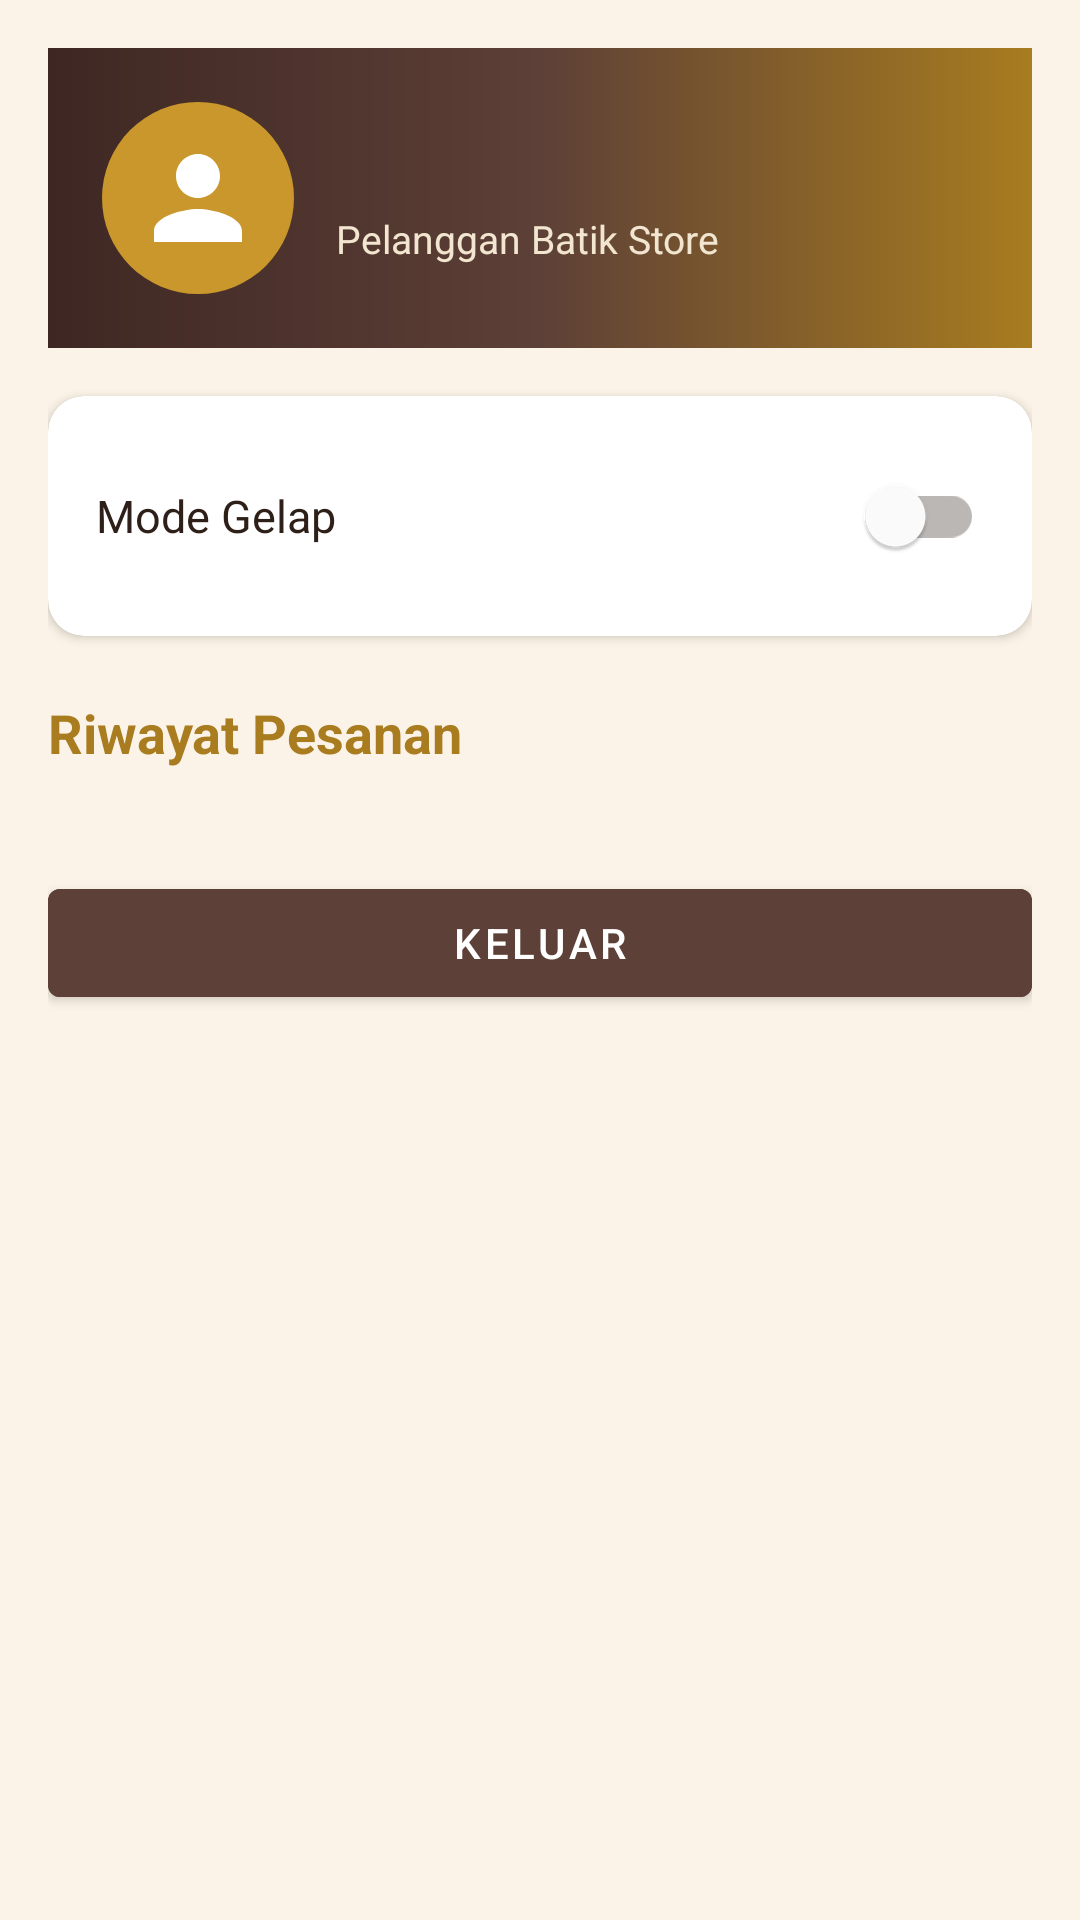

Write the Android layout XML for this screen, with the resource values it uses.
<!-- AndroidManifest.xml: application theme Theme.BatikStore -->
<!-- res/layout/fragment_profile.xml -->
<?xml version="1.0" encoding="utf-8"?>
<ScrollView xmlns:android="http://schemas.android.com/apk/res/android"
    xmlns:app="http://schemas.android.com/apk/res-auto"
    android:layout_width="match_parent"
    android:layout_height="match_parent"
    android:background="?android:attr/colorBackground">

    <LinearLayout
        android:layout_width="match_parent"
        android:layout_height="wrap_content"
        android:orientation="vertical"
        android:padding="16dp">

        
        <LinearLayout
            android:layout_width="match_parent"
            android:layout_height="wrap_content"
            android:background="@drawable/bg_header_batik"
            android:gravity="center_vertical"
            android:orientation="horizontal"
            android:padding="18dp">

            <ImageView
                android:layout_width="64dp"
                android:layout_height="64dp"
                android:background="@drawable/bg_circle_gold"
                android:padding="10dp"
                android:src="@drawable/ic_person"
                android:contentDescription="Profil" />

            <LinearLayout
                android:layout_width="0dp"
                android:layout_height="wrap_content"
                android:layout_marginStart="14dp"
                android:layout_weight="1"
                android:orientation="vertical">

                <TextView
                    android:id="@+id/tv_profile_name"
                    android:layout_width="wrap_content"
                    android:layout_height="wrap_content"
                    android:textColor="@color/white"
                    android:textSize="20sp"
                    android:textStyle="bold" />

                <TextView
                    android:layout_width="wrap_content"
                    android:layout_height="wrap_content"
                    android:text="Pelanggan Batik Store"
                    android:textColor="#F2E6D0"
                    android:textSize="13sp" />
            </LinearLayout>
        </LinearLayout>

        
        <com.google.android.material.card.MaterialCardView
            android:layout_width="match_parent"
            android:layout_height="wrap_content"
            android:layout_marginTop="16dp"
            app:cardBackgroundColor="?attr/colorSurface"
            app:cardCornerRadius="12dp"
            app:cardElevation="2dp">

            <LinearLayout
                android:layout_width="match_parent"
                android:layout_height="wrap_content"
                android:gravity="center_vertical"
                android:orientation="horizontal"
                android:padding="16dp">

                <TextView
                    android:layout_width="0dp"
                    android:layout_height="wrap_content"
                    android:layout_weight="1"
                    android:text="Mode Gelap"
                    android:textColor="?attr/colorOnSurface"
                    android:textSize="15sp" />

                <com.google.android.material.switchmaterial.SwitchMaterial
                    android:id="@+id/switch_dark"
                    android:layout_width="wrap_content"
                    android:layout_height="wrap_content" />
            </LinearLayout>
        </com.google.android.material.card.MaterialCardView>

        
        <TextView
            android:layout_width="wrap_content"
            android:layout_height="wrap_content"
            android:layout_marginTop="20dp"
            android:text="Riwayat Pesanan"
            android:textColor="@color/batik_gold_dark"
            android:textSize="18sp"
            android:textStyle="bold" />

        <androidx.recyclerview.widget.RecyclerView
            android:id="@+id/recycler_orders"
            android:layout_width="match_parent"
            android:layout_height="wrap_content"
            android:layout_marginTop="10dp"
            android:nestedScrollingEnabled="false" />

        <TextView
            android:id="@+id/tv_no_orders"
            android:layout_width="match_parent"
            android:layout_height="wrap_content"
            android:layout_marginTop="20dp"
            android:gravity="center"
            android:text="Belum ada pesanan."
            android:textColor="?attr/colorOnSurface"
            android:visibility="gone" />

        <com.google.android.material.button.MaterialButton
            android:id="@+id/btn_logout"
            android:layout_width="match_parent"
            android:layout_height="wrap_content"
            android:layout_marginTop="24dp"
            android:backgroundTint="@color/batik_brown"
            android:text="Keluar"
            android:textColor="@color/white" />
    </LinearLayout>
</ScrollView>
<!-- resources referenced by this layout -->
<resources>
  <color name="batik_brown">#5D4037</color>
  <color name="batik_gold_dark">#A87C1F</color>
  <color name="white">#FFFFFF</color>
  <!-- drawable bg_circle_gold (drawable) -->
  <?xml version="1.0" encoding="utf-8"?>
  <shape xmlns:android="http://schemas.android.com/apk/res/android" android:shape="oval">
      <solid android:color="@color/batik_gold" />
  </shape>
  <!-- drawable bg_header_batik (drawable) -->
  <?xml version="1.0" encoding="utf-8"?>
  <shape xmlns:android="http://schemas.android.com/apk/res/android" android:shape="rectangle">
      <gradient
          android:startColor="@color/batik_brown_dark"
          android:centerColor="@color/batik_brown"
          android:endColor="@color/batik_gold_dark"
          android:angle="0" />
  </shape>
  <!-- drawable ic_person (drawable) -->
  <vector xmlns:android="http://schemas.android.com/apk/res/android"
      android:width="48dp" android:height="48dp"
      android:viewportWidth="24" android:viewportHeight="24"
      android:tint="@color/white">
      <path android:fillColor="@android:color/white"
          android:pathData="M12,12c2.21,0 4,-1.79 4,-4s-1.79,-4 -4,-4 -4,1.79 -4,4 1.79,4 4,4zM12,14c-2.67,0 -8,1.34 -8,4v2h16v-2c0,-2.66 -5.33,-4 -8,-4z"/>
  </vector>
  <style name="Theme.BatikStore" parent="Theme.MaterialComponents.DayNight.NoActionBar">
          <item name="colorPrimary">@color/batik_brown</item>
          <item name="colorPrimaryVariant">@color/batik_brown_dark</item>
          <item name="colorOnPrimary">@color/white</item>
          <item name="colorSecondary">@color/batik_gold</item>
          <item name="colorSecondaryVariant">@color/batik_gold_dark</item>
          <item name="colorOnSecondary">@color/text_dark</item>
          <item name="android:colorBackground">@color/cream</item>
          <item name="colorSurface">@color/cream_card</item>
          <item name="colorOnSurface">@color/text_dark</item>
          <item name="android:statusBarColor">@color/batik_brown_dark</item>
          <item name="android:windowLightStatusBar" tools:targetApi="m">false</item>
      </style>
  <color name="batik_gold">#C9972B</color>
  <color name="batik_brown_dark">#3E2723</color>
  <color name="text_dark">#2E2018</color>
  <color name="cream">#FBF3E7</color>
  <color name="cream_card">#FFFFFF</color>
</resources>
